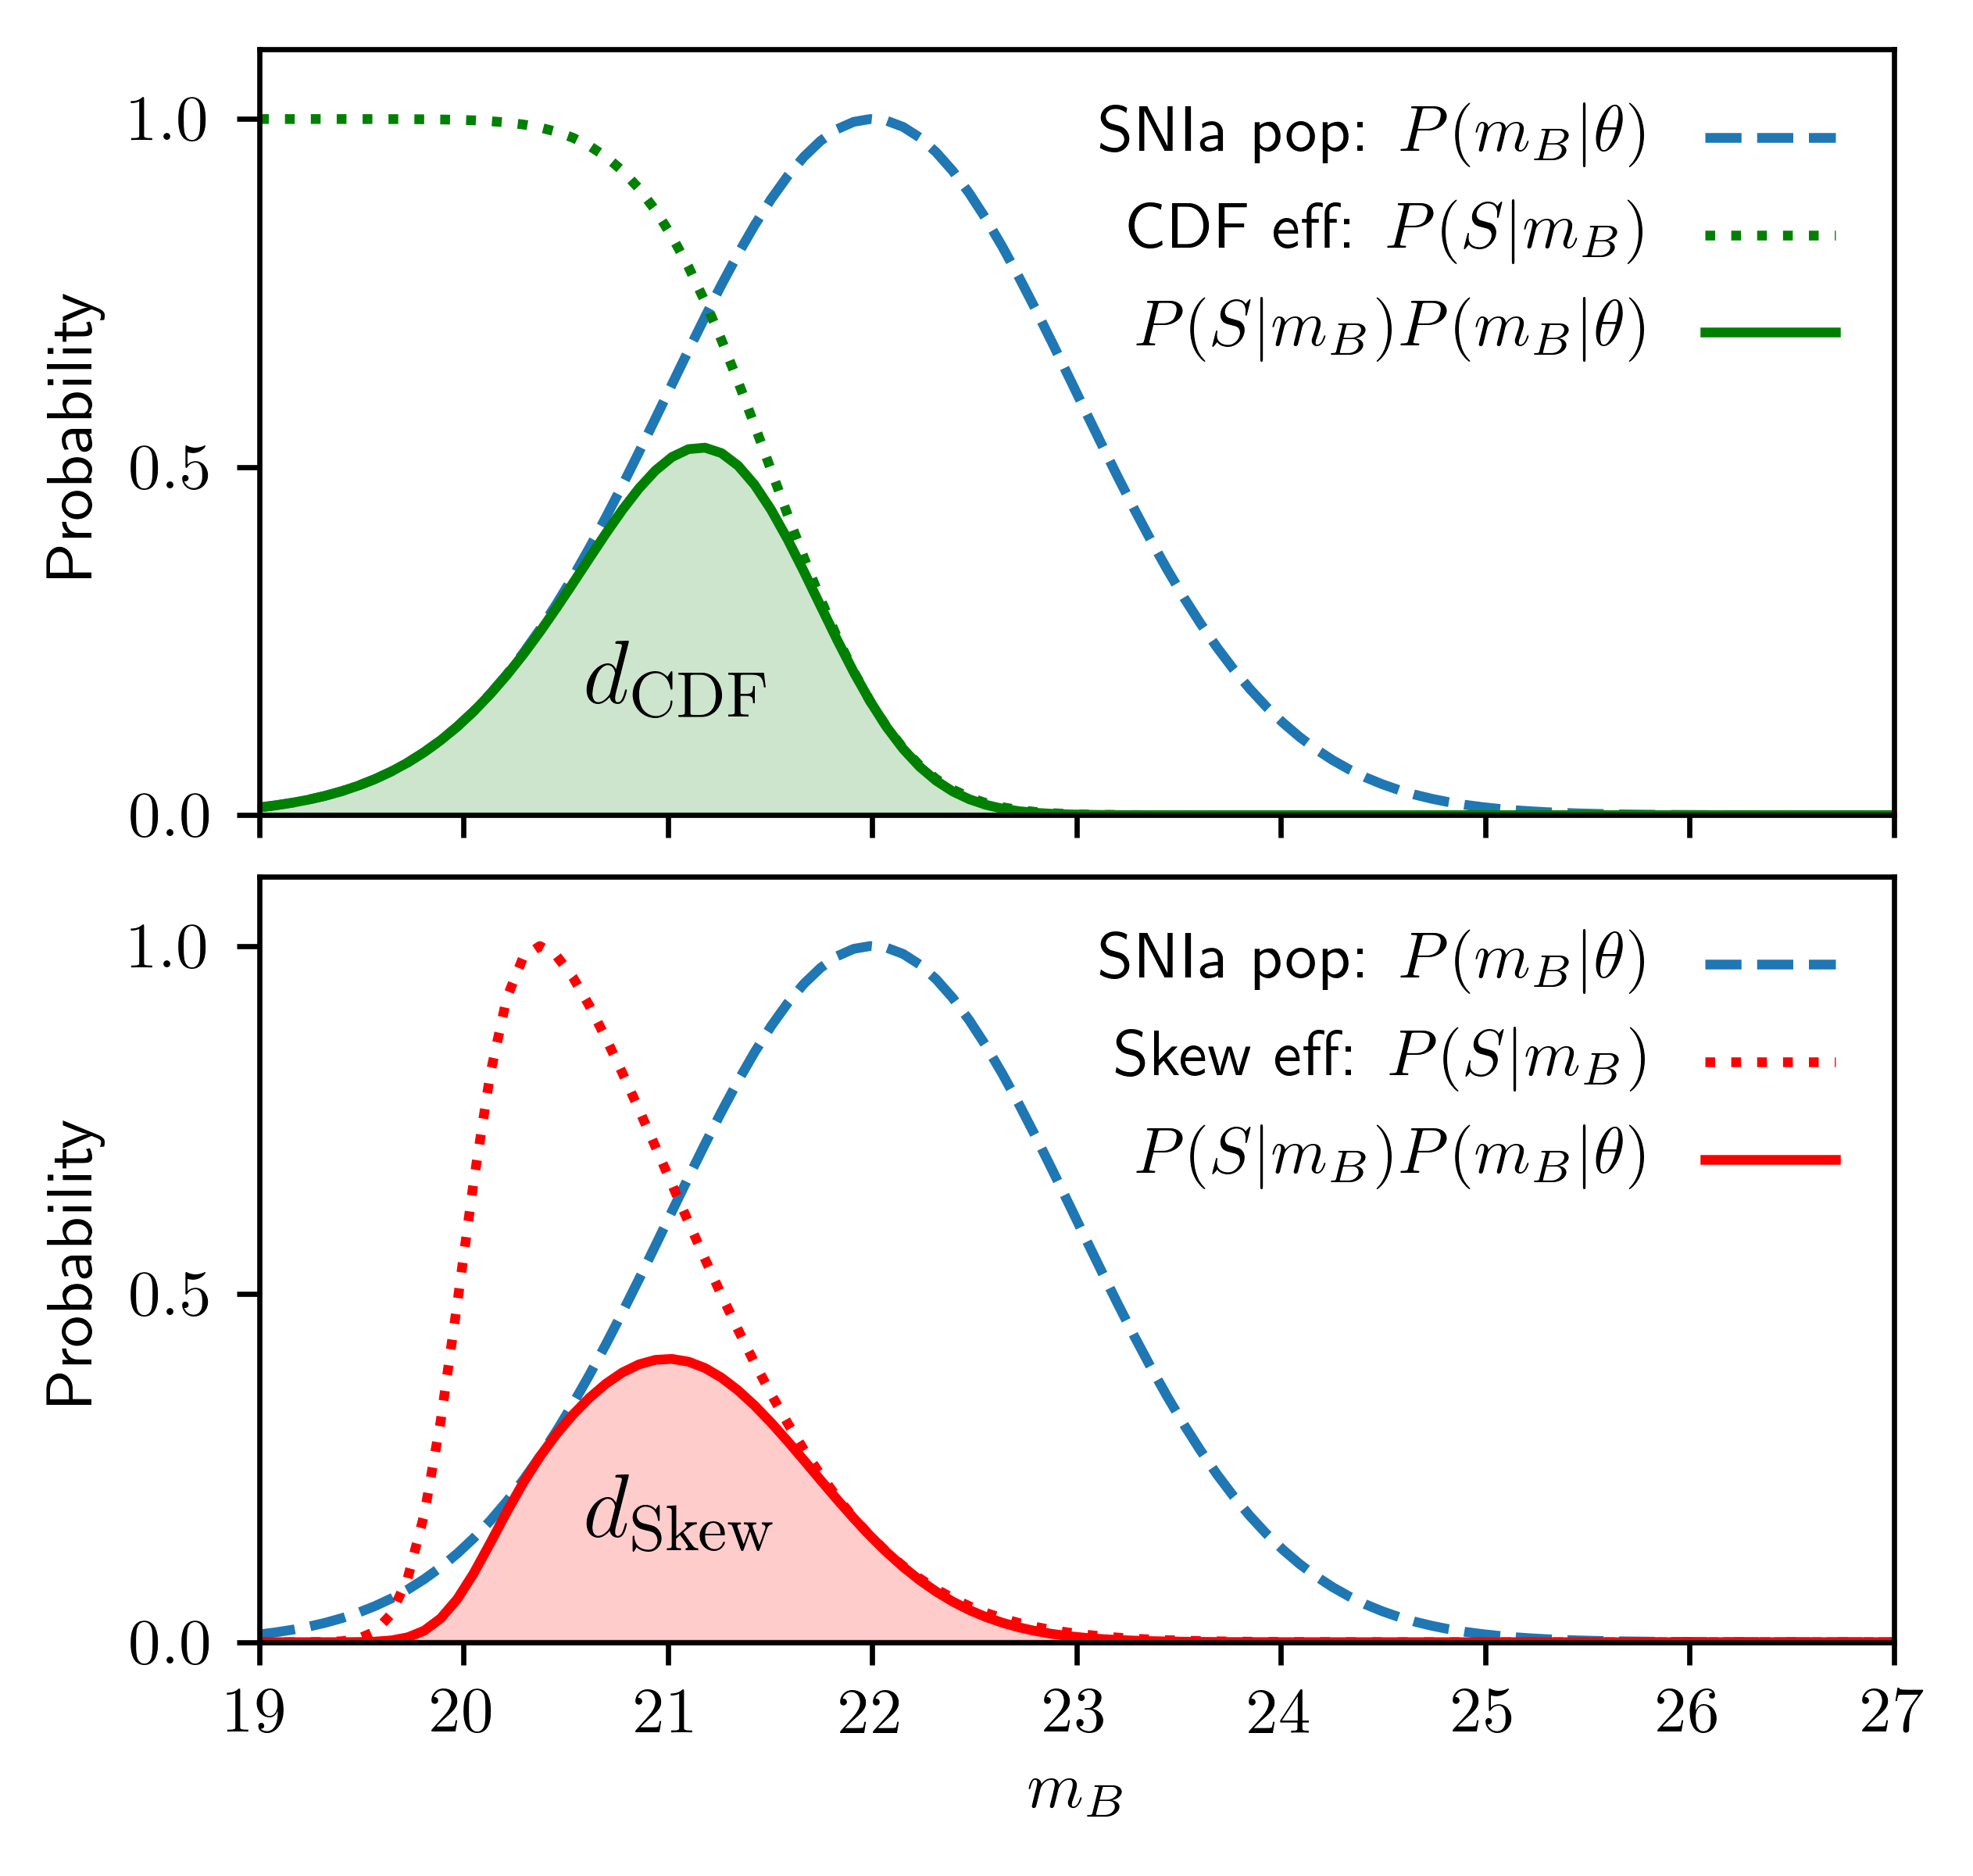

The script that saved this image:
import numpy as np
from scipy.stats import norm, skewnorm
import matplotlib.pyplot as plt
from matplotlib import rc
from astropy.cosmology import FlatwCDM

mbs = np.linspace(19, 27, 100)

pop = norm.pdf(mbs, 22, 1)
pop /= pop.max()

cdf_mu, cdf_sigma = 21.5, 0.5
cdf = 1 - norm.cdf(mbs, cdf_mu, cdf_sigma)
cdf_eff = pop * cdf

skew_mu, skew_sigma, skew_alpha = 20, 1, 5
skew = skewnorm.pdf(mbs, skew_alpha, skew_mu, skew_sigma)
skew /= skew.max()
skew_eff = pop * skew

rc('text', usetex=True)
fig, axes = plt.subplots(nrows=2, sharex=True, figsize=(4.5, 4.5),gridspec_kw={"hspace": 0.08})

axes[0].plot(mbs, pop, label="SNIa pop: $P(m_B|\\theta)$", ls="--")
axes[0].plot(mbs, cdf, label="CDF eff: $P(S| m_B)$", c="g", ls=":")
axes[0].plot(mbs, cdf_eff, label="$P(S| m_B)P(m_B|\\theta)$", c="g")
#axes[0].axhline(0, c='k')
axes[0].fill_between(mbs, 0, cdf_eff, color='g', alpha=0.2)
axes[0].text(20.6, 0.14, "$d_{\\rm CDF}$", fontsize=14)

axes[1].plot(mbs, pop, label="SNIa pop: $P(m_B|\\theta)$", ls="--")
axes[1].plot(mbs, skew, label="Skew eff: $P(S| m_B)$", c="r", ls=":")
axes[1].plot(mbs, skew_eff, label="$P(S| m_B)P(m_B|\\theta)$", c="r")
#axes[1].axhline(0, c='k')
axes[1].fill_between(mbs, 0, skew_eff, color='r', alpha=0.2)
axes[1].text(20.6, 0.13, "$d_{\\rm Skew}$", fontsize=14)

axes[0].legend(loc=1, markerfirst=False, frameon=False)
axes[1].legend(loc=1, markerfirst=False, frameon=False)
axes[1].set_xlabel("$m_B$")
axes[0].set_ylabel("Probability")
axes[1].set_ylabel("Probability")
axes[0].set_yticks([0, 0.5, 1])
axes[1].set_yticks([0, 0.5, 1])

axes[0].set_ylim(0, 1.1)
axes[1].set_ylim(0, 1.1)
axes[0].set_xlim(19, 27)

#fig.tight_layout()
plt.savefig("efficiency.png", dpi=600, bbox_inches="tight", transparent=True)
plt.savefig("../figures/efficiency.pdf", bbox_inches="tight", transparent=True)